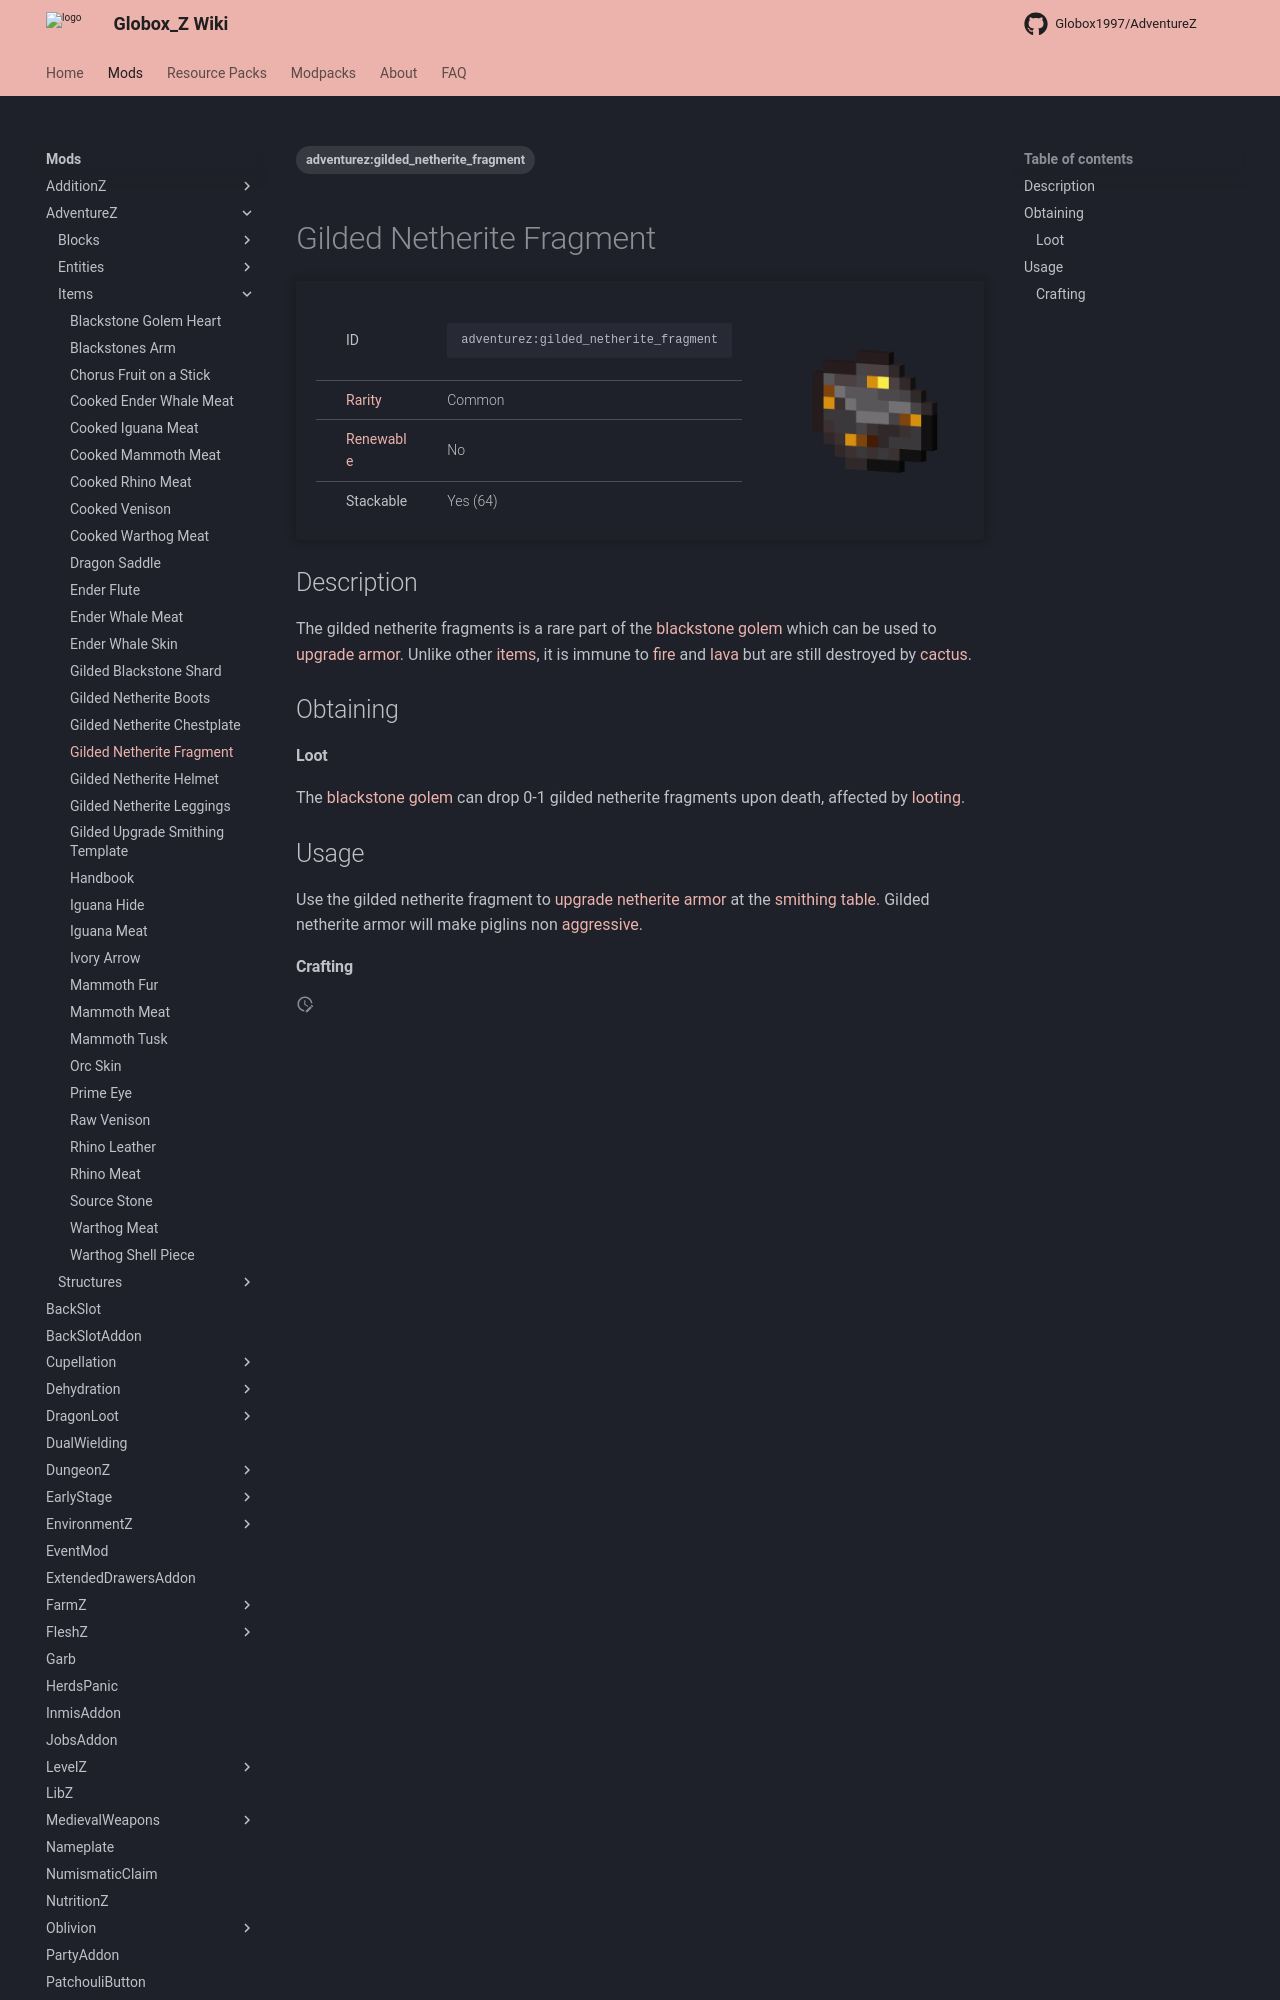

repository: Globox1997/wiki · page: mods/AdventureZ/Items/Gilded_Netherite_Fragment/index.html · generator: mkdocs

---
title: Gilded Netherite Fragment
project: adventurez
summary: adventurez item gilded netherite fragment
tags:
    - adventurez:gilded_netherite_fragment
---
# Gilded Netherite Fragment
<div class="main_table">
<div class="left_main_table">
<table class="left_table">
    <tbody>
        <tr>
            <td class="first-column">ID</td>
            <td class="second-column">
            ```
            adventurez:gilded_netherite_fragment
            ```
            </td>
        </tr>
        <tr id="linear-top">
            <td class="first-column"><a href="https://minecraft.wiki/w/Rarity" target="_blank">Rarity</a></td>
            <td class="second-column">Common</td>
        </tr>
        <tr id="linear-top">
            <td class="first-column"><a href="https://minecraft.wiki/w/Renewable_resource" target="_blank">Renewable</a></td>
            <td class="second-column">No</td>
        </tr>
        <tr id="linear-top">
            <td class="first-column">Stackable</td>
            <td class="second-column">Yes (64)</td>
        </tr>
    </tbody>
</table>
</div>
<img src="/wiki/assets/adventurez/items/gilded_netherite_fragment.png" loading="lazy" class="right_img_table"/>
</div>

## Description
The gilded netherite fragments is a rare part of the [blackstone golem](/wiki/mods/AdventureZ/Entities/Blackstone_Golem) which can be used to [upgrade](https://minecraft.wiki/w/Smithing#Upgrading) [armor](https://minecraft.wiki/w/Armor). Unlike other [items](https://minecraft.wiki/w/Item), it is immune to [fire](https://minecraft.wiki/w/Fire) and [lava](https://minecraft.wiki/w/Lava) but are still destroyed by [cactus](https://minecraft.wiki/w/Cactus).

## Obtaining
#### Loot
The [blackstone golem](/wiki/mods/AdventureZ/Entities/Blackstone_Golem) can drop 0-1 gilded netherite fragments upon death, affected by [looting](https://minecraft.wiki/w/Looting).

## Usage
Use the gilded netherite fragment to [upgrade](https://minecraft.wiki/w/Smithing#Upgrading) [netherite armor](https://minecraft.wiki/w/Armor) at the [smithing table](https://minecraft.wiki/w/Smithing_Table). Gilded netherite armor will make piglins non [aggressive](https://minecraft.wiki/w/Piglin#Aggravation).
